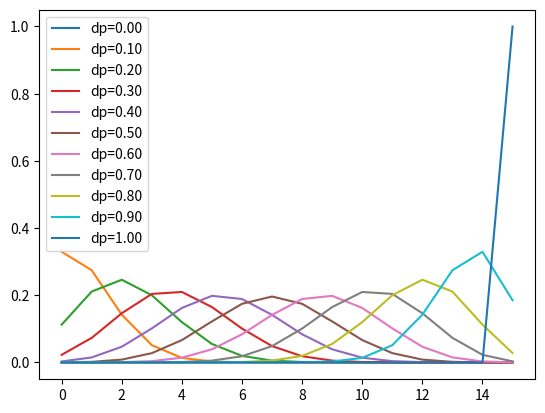

This figure's Python source:
import numpy as np
import matplotlib.pyplot as plt
import math

if __name__ == '__main__':
    x = np.arange(0, 16, 1)
    legend = []
    for dp in np.linspace(0, 1, 11):
        y = np.zeros(x.shape)
        for idx in range(1, len(y)+1):
            y[idx-1] = math.comb(16, idx)*(dp**idx)*((1-dp)**(16-idx))
        plt.plot(x, y[:])
        legend.append(f'dp={dp:.2f}')
    plt.legend(legend)
    plt.savefig('eval.png')
    plt.close()
